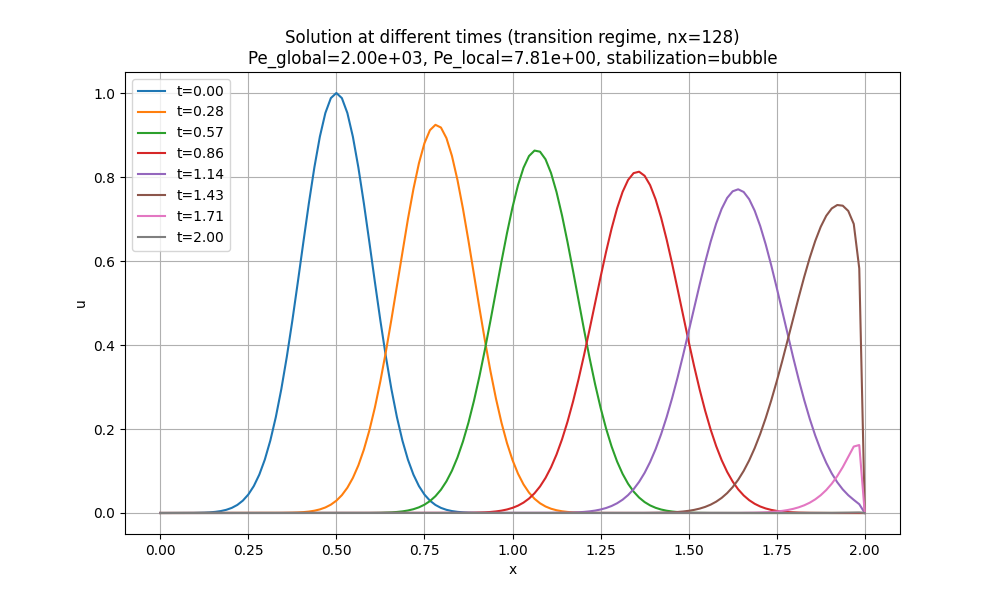

The file beside this chart, header and first rows:
x, t_0.00, t_0.28, t_0.57, t_0.86, t_1.14, t_1.43, t_1.71, t_2.00
0.0, 3.726653172078685e-06, 3.907650545799443e-06, 4.1362185062400384e-06, 4.381662706192521e-06, 4.6379567891491855e-06, 4.913174259360092e-06, 5.200557742673255e-06, 5.509160088640097e-06
0.01562, 8.041000588185221e-06, 3.895455746098977e-06, 4.123310394577601e-06, 4.367988624082653e-06, 4.6234828767991536e-06, 4.897841461573625e-06, 5.184328092342135e-06, 5.491967366958899e-06
0.03125, 1.6931612436130036e-05, 3.883299042660504e-06, 4.110442565928854e-06, 4.354357215390187e-06, 4.609054133938243e-06, 4.882556513644611e-06, 5.168149090722734e-06, 5.474828299496142e-06
0.04688, 3.4792341012638925e-05, 3.871180476924911e-06, 4.0976148945805034e-06, 4.340768346941966e-06, 4.594670419603679e-06, 4.8673192662455245e-06, 5.152020579752988e-06, 5.457742718810319e-06
0.0625, 6.976957719599729e-05, 3.859100671852345e-06, 4.084827255211591e-06, 4.32722188598045e-06, 4.5803315932726105e-06, 4.852129570514838e-06, 5.135942401864103e-06, 5.44071045798247e-06
0.07812, 0.0001365, 3.847062746392886e-06, 4.072079522892303e-06, 4.313717700162388e-06, 4.566037514860709e-06, 4.836987278055596e-06, 5.119914399979028e-06, 5.423731350614547e-06
0.09375, 0.0002607, 3.835079982916602e-06, 4.059371573082912e-06, 4.300255657557552e-06, 4.551788044720827e-06, 4.821892240933954e-06, 5.1039364175109004e-06, 5.406805230827803e-06
0.1094, 0.000486, 3.8232049284889025e-06, 4.0467032816332385e-06, 4.286835626647431e-06, 4.537583043641619e-06, 4.806844311677726e-06, 5.088008298361536e-06, 5.38993193326113e-06
0.125, 0.0008838, 3.8116337782902346e-06, 4.034074524784265e-06, 4.273457476323943e-06, 4.5234223728461715e-06, 4.791843343274953e-06, 5.072129886919889e-06, 5.373111293069494e-06
0.1406, 0.001569, 3.8010585072066636e-06, 4.021485179178332e-06, 4.260121075888176e-06, 4.5093058939906765e-06, 4.776889189172458e-06, 5.056301028060528e-06, 5.356343145922289e-06
0.1562, 0.002717, 3.7937762674756657e-06, 4.008935121902791e-06, 4.2468262950490855e-06, 4.495233469163053e-06, 4.761981703274436e-06, 5.04052156714215e-06, 5.339627328001752e-06
0.1719, 0.004593, 3.7969228947063508e-06, 3.996424230660717e-06, 4.2335730039222325e-06, 4.4812049608816e-06, 4.747120739940995e-06, 5.0247913500060325e-06, 5.322963676001342e-06
0.1875, 0.007576, 3.831088678645415e-06, 3.983952384412615e-06, 4.2203610730285315e-06, 4.467220232093686e-06, 4.732306153986752e-06, 5.009110222974551e-06, 5.306352027124172e-06
0.2031, 0.01219, 3.951038179388673e-06, 3.971519465718294e-06, 4.207190373292951e-06, 4.453279146174371e-06, 4.7175378006794196e-06, 4.993478032849671e-06, 5.289792219081399e-06
0.2188, 0.01916, 4.290271874044187e-06, 3.959125369051545e-06, 4.194060776043272e-06, 4.439381566925092e-06, 4.7028155357383716e-06, 4.977894626911444e-06, 5.273284090090637e-06
0.2344, 0.02937, 5.146891184767742e-06, 3.946770029512437e-06, 4.180972153008847e-06, 4.425527358572321e-06, 4.688139215333256e-06, 4.96235985291653e-06, 5.256827478874393e-06
0.25, 0.04394, 7.134888017324288e-06, 3.934453519157319e-06, 4.167924376319321e-06, 4.411716385766261e-06, 4.673508696082576e-06, 4.946873559096706e-06, 5.2404222246584715e-06
0.2656, 0.06415, 1.1437680873331365e-05, 3.922176360546784e-06, 4.154917318503407e-06, 4.397948513579488e-06, 4.658923835052292e-06, 4.931435594157366e-06, 5.224068167170418e-06
0.2812, 0.09139, 2.022925425261409e-05, 3.909940515203592e-06, 4.141950852487702e-06, 4.384223607505672e-06, 4.644384489754426e-06, 4.916045807276074e-06, 5.207765146637952e-06
0.2969, 0.1271, 3.737861707758162e-05, 3.897752395832468e-06, 4.129024851595618e-06, 4.3705415334582335e-06, 4.629890518145679e-06, 4.900704048101066e-06, 5.191513003787392e-06
0.3125, 0.1724, 6.962016888473354e-05, 3.885631720723689e-06, 4.116139189546773e-06, 4.356902157769043e-06, 4.615441778626015e-06, 4.885410166749781e-06, 5.17531157984212e-06
0.3281, 0.2283, 0.0001284, 3.87363656127793e-06, 4.10329374045799e-06, 4.34330534718712e-06, 4.601038130037312e-06, 4.870164013807415e-06, 5.159160716521017e-06
0.3438, 0.295, 0.000233, 3.861931361189801e-06, 4.090488378849578e-06, 4.329750968877328e-06, 4.5866794316619614e-06, 4.854965440325439e-06, 5.14306025603692e-06
0.3594, 0.372, 0.0004147, 3.850963810246214e-06, 4.077722979669302e-06, 4.316238890419073e-06, 4.572365543221497e-06, 4.839814297820167e-06, 5.127010041095084e-06
0.375, 0.4578, 0.0007232, 3.8419041845505235e-06, 4.064997418373729e-06, 4.302768979805011e-06, 4.558096324875239e-06, 4.824710438271293e-06, 5.111009914891636e-06
0.3906, 0.5498, 0.001236, 3.837685526030263e-06, 4.052311571192609e-06, 4.289341105439773e-06, 4.543871637218902e-06, 4.809653714120438e-06, 5.095059721112046e-06
0.4062, 0.6444, 0.002068, 3.845347316485015e-06, 4.039665315964456e-06, 4.275955136138647e-06, 4.529691341283255e-06, 4.7946439782697214e-06, 5.07915930392962e-06
0.4219, 0.737, 0.003389, 3.881057501205804e-06, 4.027058534716008e-06, 4.262610941126329e-06, 4.515555298532747e-06, 4.779681084080315e-06, 5.063308508003941e-06
0.4375, 0.8226, 0.005441, 3.980353112578321e-06, 4.01449112144511e-06, 4.249308390035629e-06, 4.501463370864175e-06, 4.76476488537102e-06, 5.047507178479383e-06
0.4531, 0.896, 0.008556, 4.218056691857789e-06, 4.001963005060775e-06, 4.236047352906203e-06, 4.487415420605304e-06, 4.74989523641683e-06, 5.031755160983577e-06
0.4688, 0.9523, 0.01318, 4.745365411146055e-06, 3.9894742153811155e-06, 4.2228277001833044e-06, 4.473411310513561e-06, 4.735071991947504e-06, 5.016052301625925e-06
0.4844, 0.9879, 0.01988, 5.856342295434554e-06, 3.977025068280502e-06, 4.209649302716526e-06, 4.459450903774649e-06, 4.720295007146167e-06, 5.0003984469960736e-06
0.5, 1, 0.02936, 8.10336164649147e-06, 3.964616671628378e-06, 4.1965120317586405e-06, 4.44553406400126e-06, 4.7055641376478685e-06, 4.9847934441624165e-06
0.5156, 0.9879, 0.04248, 1.249230210221795e-05, 3.952252270536763e-06, 4.18341575896467e-06, 4.4316606552317e-06, 4.690879239538188e-06, 4.9692371406706284e-06
0.5312, 0.9523, 0.06019, 2.0805149923234134e-05, 3.939940723978244e-06, 4.170360356391527e-06, 4.4178305419285844e-06, 4.67624016935183e-06, 4.953729384542146e-06
0.5469, 0.896, 0.08352, 3.612194146172742e-05, 3.927705228463339e-06, 4.15734569649977e-06, 4.4040435889774996e-06, 4.661646784071213e-06, 4.9382700242726916e-06
0.5625, 0.8226, 0.1135, 6.364687015410743e-05, 3.915604550097039e-06, 4.144371652161252e-06, 4.390299661685697e-06, 4.647098941125094e-06, 4.922858908830795e-06
0.5781, 0.737, 0.151, 0.000112, 3.90378310166346e-06, 4.1314380966846475e-06, 4.376598625780778e-06, 4.632596498387134e-06, 4.907495887656323e-06
0.5938, 0.6444, 0.1968, 0.0001951, 3.892585311883927e-06, 4.118544903892976e-06, 4.362940347409356e-06, 4.618139314174556e-06, 4.892180810659004e-06
0.6094, 0.5498, 0.2512, 0.0003349, 3.882808415591e-06, 4.105691948349911e-06, 4.349324693135788e-06, 4.603727247246732e-06, 4.8769135282169605e-06
0.625, 0.4578, 0.314, 0.0005658, 3.876243038468057e-06, 4.092879106004312e-06, 4.335751529940837e-06, 4.589360156803803e-06, 4.861693891175235e-06
0.6406, 0.372, 0.3843, 0.0009393, 3.876791688183534e-06, 4.0801062559871776e-06, 4.322220725220389e-06, 4.57503790248533e-06, 4.846521750844352e-06
0.6562, 0.295, 0.4606, 0.001532, 3.892708716506787e-06, 4.067373285520624e-06, 4.3087321467841554e-06, 4.560760344368887e-06, 4.831396958998867e-06
0.6719, 0.2283, 0.5407, 0.002455, 3.940945782496026e-06, 4.054680103057525e-06, 4.295285662854388e-06, 4.546527342968721e-06, 4.8163193678759045e-06
0.6875, 0.1724, 0.6215, 0.003862, 4.055327778243319e-06, 4.0420266727253785e-06, 4.281881142064601e-06, 4.532338759234371e-06, 4.801288830173725e-06
0.7031, 0.1271, 0.6997, 0.005968, 4.3014947681605465e-06, 4.029413102702092e-06, 4.268518453458299e-06, 4.51819445454933e-06, 4.786305199050276e-06
0.7188, 0.09139, 0.7713, 0.009056, 4.80347286400684e-06, 4.016839867031715e-06, 4.255197466487786e-06, 4.504094290729665e-06, 4.771368328121764e-06
0.7344, 0.06415, 0.8327, 0.01349, 5.789733465121919e-06, 4.004308349918836e-06, 4.2419180510131175e-06, 4.49003813002269e-06, 4.756478071461221e-06
0.75, 0.04394, 0.8804, 0.01975, 7.671151132393533e-06, 3.991822150740255e-06, 4.228680077301485e-06, 4.476025835105608e-06, 4.741634283597085e-06
0.7656, 0.02937, 0.9115, 0.02837, 1.1170009255067978e-05, 3.979390139725396e-06, 4.21548341602781e-06, 4.4620572690841704e-06, 4.726836819511772e-06
0.7812, 0.01916, 0.9242, 0.04004, 1.7528894102872356e-05, 3.967033442102809e-06, 4.202327938278782e-06, 4.4481322954913526e-06, 4.71208553464026e-06
0.7969, 0.01219, 0.9178, 0.05547, 2.884177665893346e-05, 3.954801014292884e-06, 4.189213515566263e-06, 4.434250778285995e-06, 4.69738028486868e-06
0.8125, 0.007576, 0.8925, 0.07546, 4.856749849351596e-05, 3.9428035300231e-06, 4.176140019866164e-06, 4.420412581851497e-06, 4.682720926532909e-06
0.8281, 0.004593, 0.8501, 0.1008, 8.230852583556271e-05, 3.931285277423417e-06, 4.163107323725229e-06, 4.406617570994479e-06, 4.668107316417167e-06
0.8438, 0.002717, 0.7929, 0.1322, 0.000139, 3.920772923792811e-06, 4.150115300545876e-06, 4.3928656109434705e-06, 4.653539311752606e-06
0.8594, 0.001569, 0.7244, 0.1702, 0.0002324, 3.912375720130158e-06, 4.137163825330014e-06, 4.3791565673475885e-06, 4.639016770215934e-06
0.875, 0.0008838, 0.6481, 0.2153, 0.0003838, 3.908376456596403e-06, 4.124252776585582e-06, 4.365490306275233e-06, 4.624539549928005e-06
0.8906, 0.000486, 0.568, 0.2673, 0.0006248, 3.913366650137426e-06, 4.111382041125343e-06, 4.351866694212764e-06, 4.610107509452441e-06
0.9062, 0.0002607, 0.4875, 0.3258, 0.001002, 3.936375518208322e-06, 4.098551525929071e-06, 4.338285598063218e-06, 4.5957205077942686e-06
0.9219, 0.0001365, 0.4098, 0.3899, 0.001582, 3.994770544411974e-06, 4.085761186933033e-06, 4.32474688514503e-06, 4.581378404398509e-06
... 69 more rows
